Image classification data set "Dataset_train_uniform_final" (LeNPThuyVy/Campus-Integrity-Monitor on GitHub). Class labels (2): non-uniform, uniform.

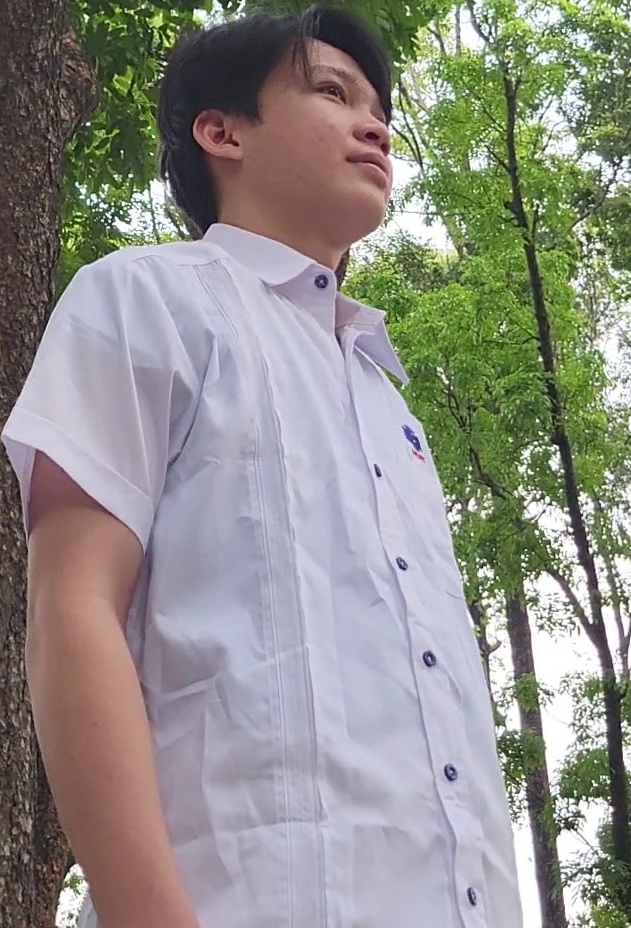
Label: uniform

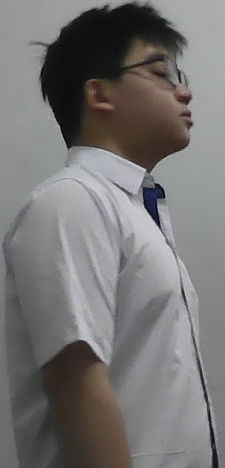
Label: uniform

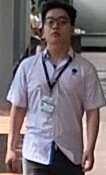
Label: uniform

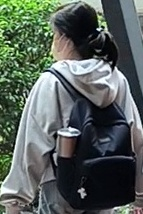
Label: non-uniform

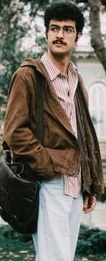
Label: non-uniform

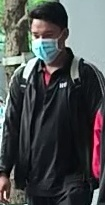
Label: non-uniform
